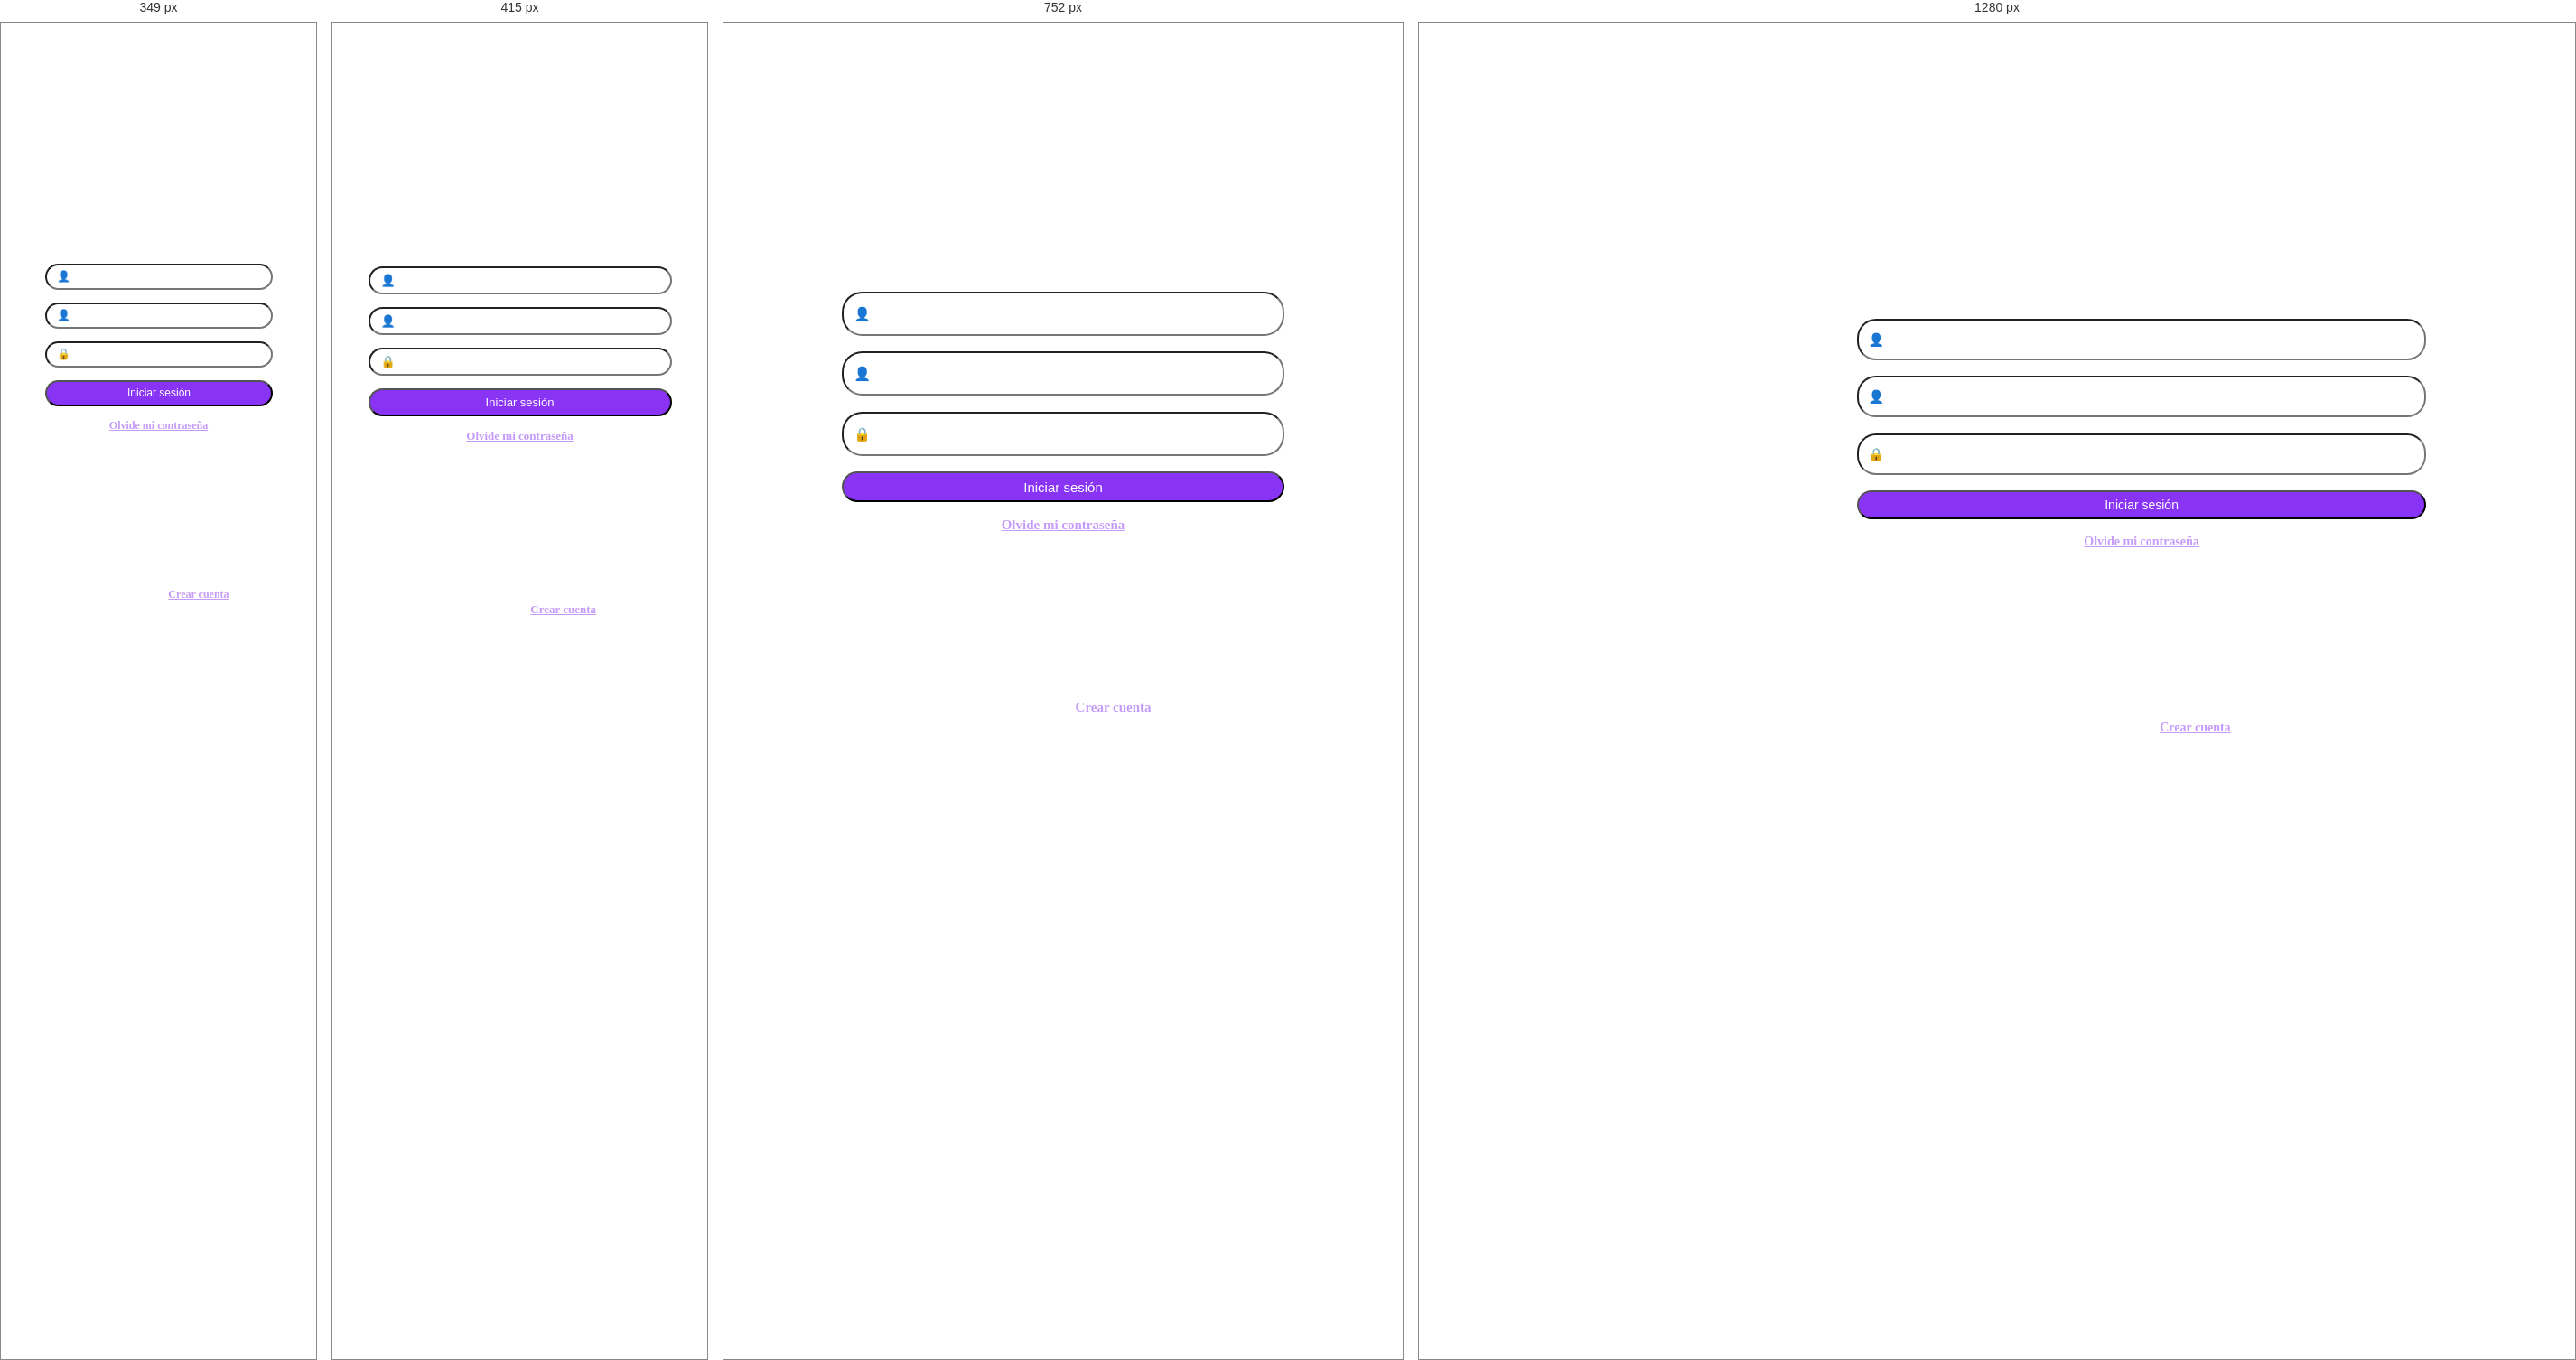
Rendered at 349 px, 415 px, 752 px and 1280 px, left to right.

<!-- file: login.html -->
<!DOCTYPE html>
<html lang="en">
    <head>
        <meta charset="UTF-8">
        <meta name="viewport" content="width=device-width, initial-scale=1.0">
        <title>ITBANK</title>
        <link rel="stylesheet" href="/Login/styles.css">
    </head>
    <body>
        <div class="grid">
            <div class="contenido">
                <a href="/Login/login.html"> <img src="/Login/assets/Logo_ITBANK.png" alt="logo_ITBANK" class="titulo"> </a>
                <form action="" class="formulario" id="form">
                    <h2 class="subtitulo">¡Te damos la bienvenida!</h2>
                    <input class="input" type="text" name="usuario" id="usuario" placeholder="👤 Usuario" required>           
                    <input class="input" type="number" name="dni" id="dni" placeholder="👤 DNI" required>           
                    <input class="input" type="password" name="password" id="password" placeholder="🔒 Contraseña" required>  
                    <input class="input boton" type="submit" value="Iniciar sesión">                                       
                    <a href="/Login/password.html" class="link">Olvide mi contraseña</a>
                    <p id="warnings" class="parrafo"></p>
                </form>
                <p class="parrafo">¿No tiene cuenta? <a href="/Login/register.html" class="link">Crear cuenta</a></p>
            </div>
          </div>
          <script src="/Login/scripts/login.js"></script>
    </body>
</html>

/* @media block from styles.css */
@media (max-width: 1024px){
    body{
        display: flex;
        justify-content: center;
        align-items: center;
    }

    .grid{
        display: flex;
        margin: 0 auto 0 auto;
    }

    .contenido{
        font-size: 14px;
        display: flex;
        justify-content: center;
        align-items: center;
        margin: 0 auto 0 auto;
        width: 35em;
    }

    .input,
    .parrafo,
    .link{
        font-size: 15px;
    }
}

/* @media block from styles.css */
@media (max-width: 480px){

    .contenido{
        font-size: 14px;
        height: auto;
        width: 21rem;
        /* margin-left: 1em; */
    }

    .formulario{
        display: flex;
        flex-direction: column;
        align-items: center;
        gap: 1em;
    }

    .input{
        font-size: 13px;
        height: auto;
        padding: 0.462em 0.923em;
    }

    .parrafo,
    .link{
        font-size: 13px;
    }

    .subtitulo{

        font-size: 21px;
    }
}

/* @media block from styles.css */
@media (max-width: 350px){
    .contenido{
        width: 18em;
    }

    .input,
    .parrafo,
    .link{
        font-size: 12px;
    }

    .subtitulo{
        font-size: 20px;
    }
    
}

/* @media block from styles.css */
@media (min-width: 3840px){
    .contenido{
        font-size: 32px;
    }

    .subtitulo{
        font-size: 60px;
    }

    .input,
    .parrafo,
    .link{
        font-size: 35px;
    }
}